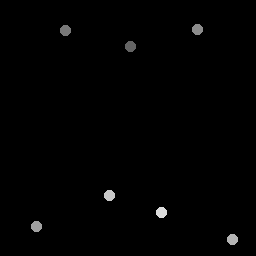

The file beside this chart, header and first rows:
131.25, 46.5
66, 30.5
197.5, 29.5
37, 227
233, 240
110, 196
162, 213
